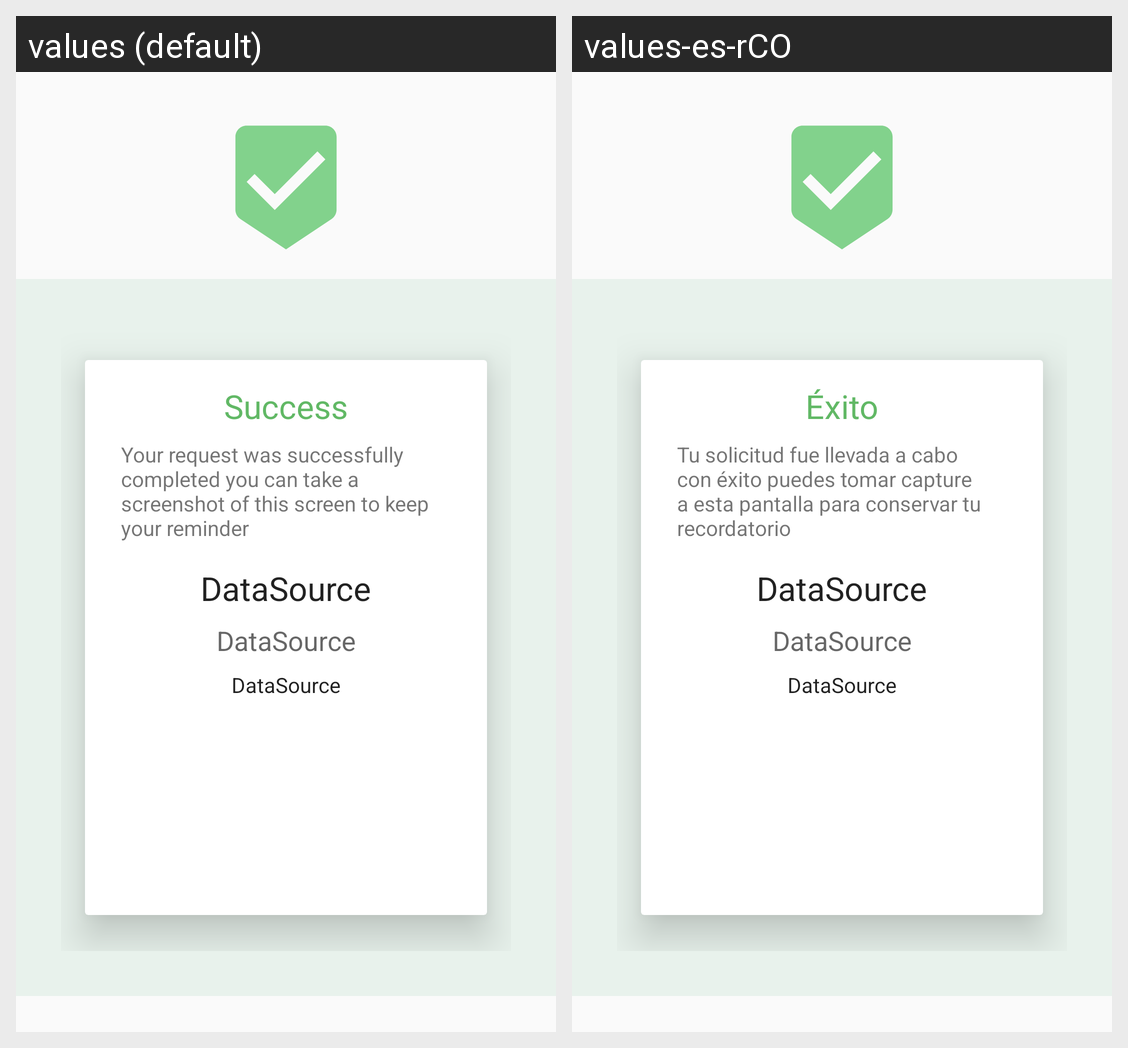

This grid shows one Android layout under two languages. Give, for every string resource on the screen, its name, the default text and each shown locale's text.
Android screen res/layout/activity_sucess.xml rendered under 2 locales, left to right: values (default), values-es-rCO. Device: Nexus 5 (rendered at 1080×1920; each locale shown at half size, 540×960, under a caption strip naming it); theme Theme.AppCompat.Light.NoActionBar.
Strings drawn on this screen, with the default value and each locale's value (text and hints the layout hard-codes, and strings that could not be matched under every locale, appear in the picture but are not listed):

showSucces
  values: Success
  values-es-rCO: Éxito

infoSucces
  values: Your request was successfully completed you can take a screenshot of this screen to keep your reminder
  values-es-rCO: Tu solicitud fue llevada a cabo con éxito puedes tomar capture a esta pantalla para conservar tu recordatorio

txtTemplateData
  values: DataSource
  values-es-rCO: DataSource
